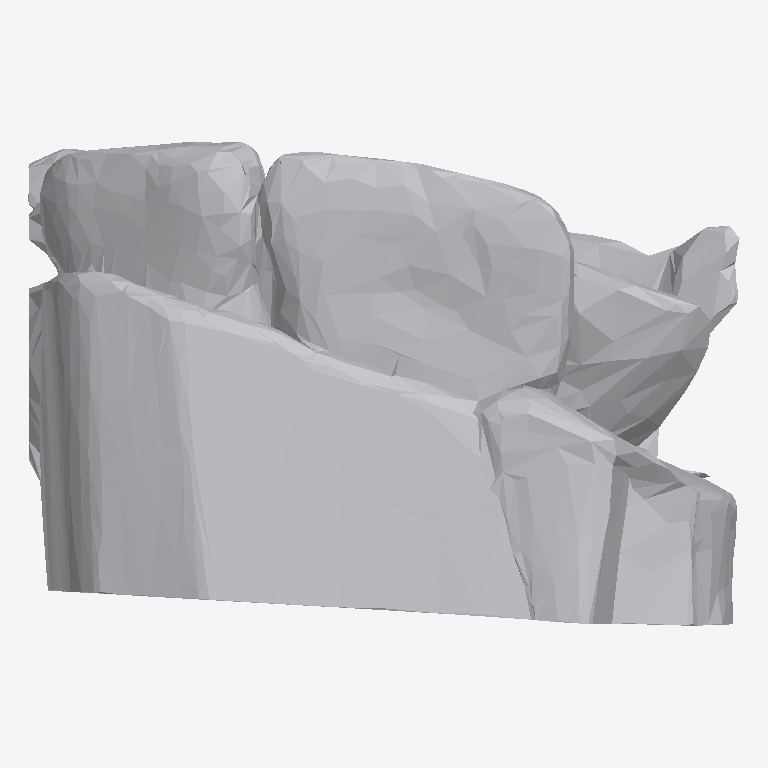
Plan cut of the same IFC building model at storey 'Ground Floor' (level 0.00 m, cut at 1.40 m), seen from above with north up, elements coloured by IFC class: 1 other element (light grey). No cut surface shows.
Extent 1.9 m × 1.3 m × 1.9 m (x, y, z). Storeys (1): Ground Floor at 0.00 m. Elements (1): 1 IfcFurniture.

HEADER;
FILE_DESCRIPTION(('ViewDefinition [CoordinationView]'),'2;1');
FILE_NAME('','2026-07-12T09:55:40',(''),(''),'IfcOpenShell 0.8.0','IfcOpenShell 0.8.0','');
FILE_SCHEMA(('IFC4'));
ENDSEC;
DATA;
#17=IFCPROJECT('01YCoWehL058y2GfaCP6wd',#5,'Office Project',$,$,$,$,(#15),#10);
#20=IFCSITE('0vWfhxYcr3rgNsQBEs1MAz',#5,'Site',$,$,#19,$,$,.ELEMENT.,$,$,$,$,$);
#22=IFCBUILDING('16snU3sPn5zQHREqnjhbWV',#5,'Building',$,$,#21,$,$,.ELEMENT.,$,$,$);
#24=IFCBUILDINGSTOREY('3oCztDMjX3kBeT96wSz37a',#5,'Ground Floor',$,$,#23,$,$,.ELEMENT.,0.0);
#35=IFCFURNITURE('2LUoo46D1CMeXA1K7Od8Bl',#5,'list05_coffee_table',$,$,#34,#31,$,$);
ENDSEC;
